Run: headless pygame with SDL's dummy video driver; simulated clock (each Clock.tick advances the game by its frame time, no real sleeping); random seed 0; keys injected as events and as key.get_pressed() state; no mouse input.
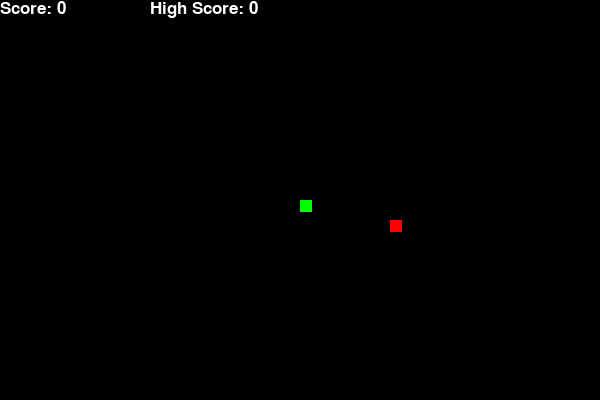
Frame 1 of 4 · flips 1–60 · no input
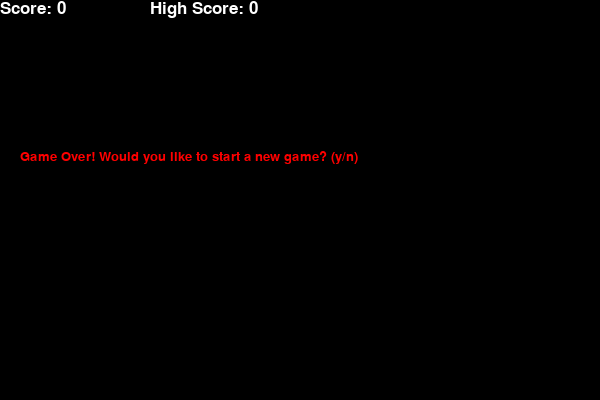
Frame 2 of 4 · flips 61–180 · tapped SPACE, RETURN · held RIGHT (→), D
Frame 3 of 4 · flips 181–300 · held DOWN (↓), S · screen unchanged from frame 2, image omitted
Frame 4 of 4 · flips 301–420 · held LEFT (←), A, UP (↑), W · screen unchanged from frame 3, image omitted

The pygame program that drew these frames:

import pygame
import random

pygame.init()

# Set Colors
white = (255, 255, 255)
black = (0, 0, 0)
red = (255, 0, 0)
green = (0, 255, 0)

# Create window and set attributes
dimensions = (600, 400)
root = pygame.display.set_mode(dimensions)
pygame.display.set_caption("Snake Game")

clock = pygame.time.Clock()

# Set snake attributes
snake_size = 12
snake_speed = 15

scores = []

# Set fonts
msg_font = pygame.font.SysFont("Consolas", 20)
score_font = pygame.font.SysFont("Consolas", 25)


def display_score(score):
    score_text = score_font.render(f"Score: {str(score)}", True, white)
    if scores == []:
        high_score_text = score_font.render("High Score: 0", True, white)
    else:
        high_score_text = score_font.render(
            f"High Score: {str(max(scores))}", True, white
        )
    root.blit(score_text, [0, 0])
    root.blit(high_score_text, [150, 0])


def draw_snake(snake_size, snake_pxls):
    for pxl in snake_pxls:
        global snake
        snake = pygame.draw.rect(root, green, [pxl[0], pxl[1], snake_size, snake_size])


l_active = True
r_active = True
u_active = True
d_active = True


def run():
    # Set game variables
    game_over = False
    game_closed = False
    x = dimensions[0] / 2
    y = dimensions[1] / 2
    x_speed = 0
    y_speed = 0
    snake_pxls = []
    snake_len = 1
    food_x = round(random.randrange(0, dimensions[0] - snake_size) / 10.0) * 10.0
    food_y = round(random.randrange(0, dimensions[1] - snake_size) / 10.0) * 10.0

    # Main game loop
    while not game_over:
        while game_closed:
            global scores
            scores.append(snake_len - 1)
            root.fill(black)
            game_over_msg = msg_font.render(
                "Game Over! Would you like to start a new game? (y/n)", True, red
            )
            root.blit(game_over_msg, [20, 150])
            display_score(snake_len - 1)
            pygame.display.flip()

            for event in pygame.event.get():
                if event.type == pygame.KEYDOWN:
                    if event.key == pygame.K_y:
                        run()
                    if event.key == pygame.K_n:
                        game_over = True
                        game_closed = False
                if event.type == pygame.QUIT:
                    game_over = True
                    game_closed = False

        for event in pygame.event.get():
            if event.type == pygame.QUIT:
                game_over = True

            if event.type == pygame.KEYDOWN:
                global l_active
                global r_active
                global u_active
                global d_active

                if event.key == pygame.K_LEFT:
                    if l_active:
                        r_active = False
                        u_active = True
                        d_active = True
                        x_speed = -snake_size
                        y_speed = 0
                    else:
                        pass
                if event.key == pygame.K_RIGHT:
                    if r_active:
                        l_active = False
                        u_active = True
                        d_active = True
                        x_speed = snake_size
                        y_speed = 0
                    else:
                        pass
                if event.key == pygame.K_UP:
                    if u_active:
                        d_active = False
                        l_active = True
                        r_active = True
                        x_speed = 0
                        y_speed = -snake_size
                    else:
                        pass
                if event.key == pygame.K_DOWN:
                    if d_active:
                        u_active = False
                        l_active = True
                        r_active = True
                        x_speed = 0
                        y_speed = snake_size
                    else:
                        pass
        if x >= dimensions[0] or x < 0 or y >= dimensions[1] or y < 0:
            game_closed = True

        x += x_speed
        y += y_speed

        root.fill(black)

        food = pygame.draw.rect(root, red, [food_x, food_y, snake_size, snake_size])

        snake_pxls.append([x, y])

        if len(snake_pxls) > snake_len:
            del snake_pxls[0]

        for pxl in snake_pxls[:-1]:
            if pxl == [x, y]:
                game_closed = True

        draw_snake(snake_size, snake_pxls)
        display_score(snake_len - 1)

        pygame.display.flip()

        collide = snake.colliderect(food)

        if collide:
            food_x = (
                round(random.randrange(0, dimensions[0] - snake_size) / 10.0) * 10.0
            )
            food_y = (
                round(random.randrange(0, dimensions[1] - snake_size) / 10.0) * 10.0
            )
            snake_len += 1
            pygame.display.flip()

        clock.tick(snake_speed)

    pygame.quit()
    quit()


run()
